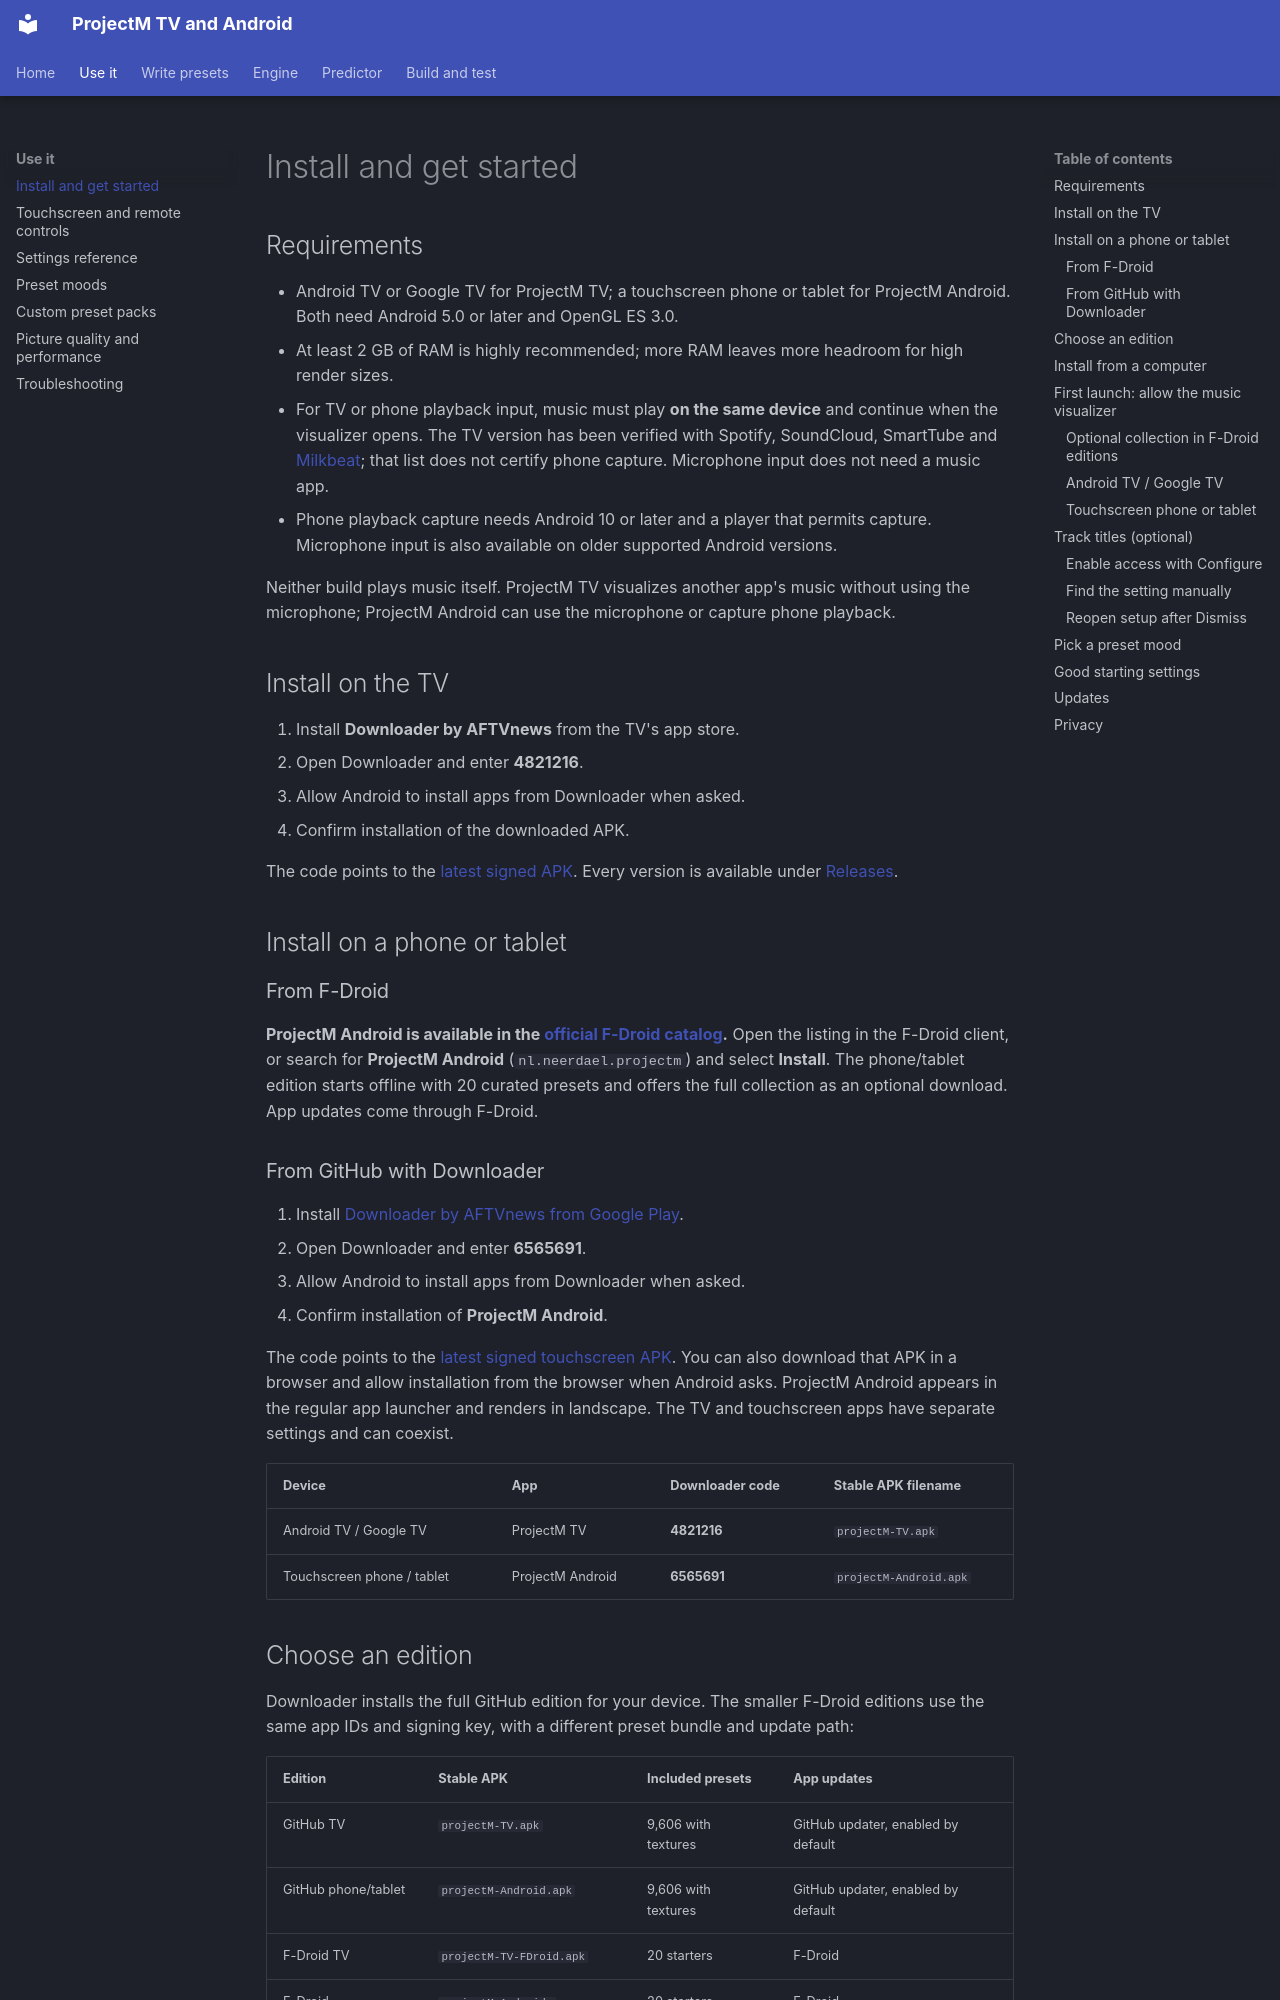

repository: johnneerdael/ProjectM-Android · page: getting-started/index.html · generator: mkdocs

# Install and get started

## Requirements

- Android TV or Google TV for ProjectM TV; a touchscreen phone or tablet for ProjectM Android. Both need Android 5.0 or later and OpenGL ES 3.0.
- At least 2 GB of RAM is highly recommended; more RAM leaves more headroom for high render sizes.
- For TV or phone playback input, music must play **on the same device** and continue when the visualizer opens. The TV version has been verified with Spotify, SoundCloud, SmartTube and [Milkbeat](https://github.com/johnneerdael/Milkbeat); that list does not certify phone capture. Microphone input does not need a music app.
- Phone playback capture needs Android 10 or later and a player that permits capture. Microphone input is also available on older supported Android versions.

Neither build plays music itself. ProjectM TV visualizes another app's music without using the microphone; ProjectM Android can use the microphone or capture phone playback.

## Install on the TV

1. Install **Downloader by AFTVnews** from the TV's app store.
2. Open Downloader and enter **4821216**.
3. Allow Android to install apps from Downloader when asked.
4. Confirm installation of the downloaded APK.

The code points to the [latest signed APK](https://github.com/johnneerdael/ProjectM-Android/releases/latest/download/projectM-TV.apk). Every version is available under [Releases](https://github.com/johnneerdael/ProjectM-Android/releases).

## Install on a phone or tablet

### From F-Droid

**ProjectM Android is available in the [official F-Droid catalog](https://f-droid.org/en/packages/nl.neerdael.projectm/).** Open the listing in the F-Droid client, or search for **ProjectM Android** (`nl.neerdael.projectm`) and select **Install**. The phone/tablet edition starts offline with 20 curated presets and offers the full collection as an optional download. App updates come through F-Droid.

### From GitHub with Downloader

1. Install [Downloader by AFTVnews from Google Play](https://play.google.com/store/apps/details?id=com.esaba.downloader&hl=en).
2. Open Downloader and enter **6565691**.
3. Allow Android to install apps from Downloader when asked.
4. Confirm installation of **ProjectM Android**.

The code points to the [latest signed touchscreen APK](https://github.com/johnneerdael/ProjectM-Android/releases/latest/download/projectM-Android.apk). You can also download that APK in a browser and allow installation from the browser when Android asks. ProjectM Android appears in the regular app launcher and renders in landscape. The TV and touchscreen apps have separate settings and can coexist.

| Device | App | Downloader code | Stable APK filename |
|---|---|---|---|
| Android TV / Google TV | ProjectM TV | **4821216** | `projectM-TV.apk` |
| Touchscreen phone / tablet | ProjectM Android | **6565691** | `projectM-Android.apk` |

## Choose an edition

Downloader installs the full GitHub edition for your device. The smaller F-Droid editions use the same app IDs and signing key, with a different preset bundle and update path:

| Edition | Stable APK | Included presets | App updates |
|---|---|---|---|
| GitHub TV | `projectM-TV.apk` | 9,606 with textures | GitHub updater, enabled by default |
| GitHub phone/tablet | `projectM-Android.apk` | 9,606 with textures | GitHub updater, enabled by default |
| F-Droid TV | `projectM-TV-FDroid.apk` | 20 starters | F-Droid |
| F-Droid phone/tablet | `projectM-Android-FDroid.apk` | 20 starters | F-Droid |

The [phone/tablet listing is live on F-Droid](https://f-droid.org/en/packages/nl.neerdael.projectm/). The TV edition is available as an F-Droid-flavor APK from GitHub Releases; it does not yet have a live F-Droid catalog entry. Both F-Droid-flavor APKs are published as separate GitHub release assets. These editions have no built-in app installer or updater, even when sideloaded. F-Droid catalog updates are independent of GitHub releases and can arrive later.
